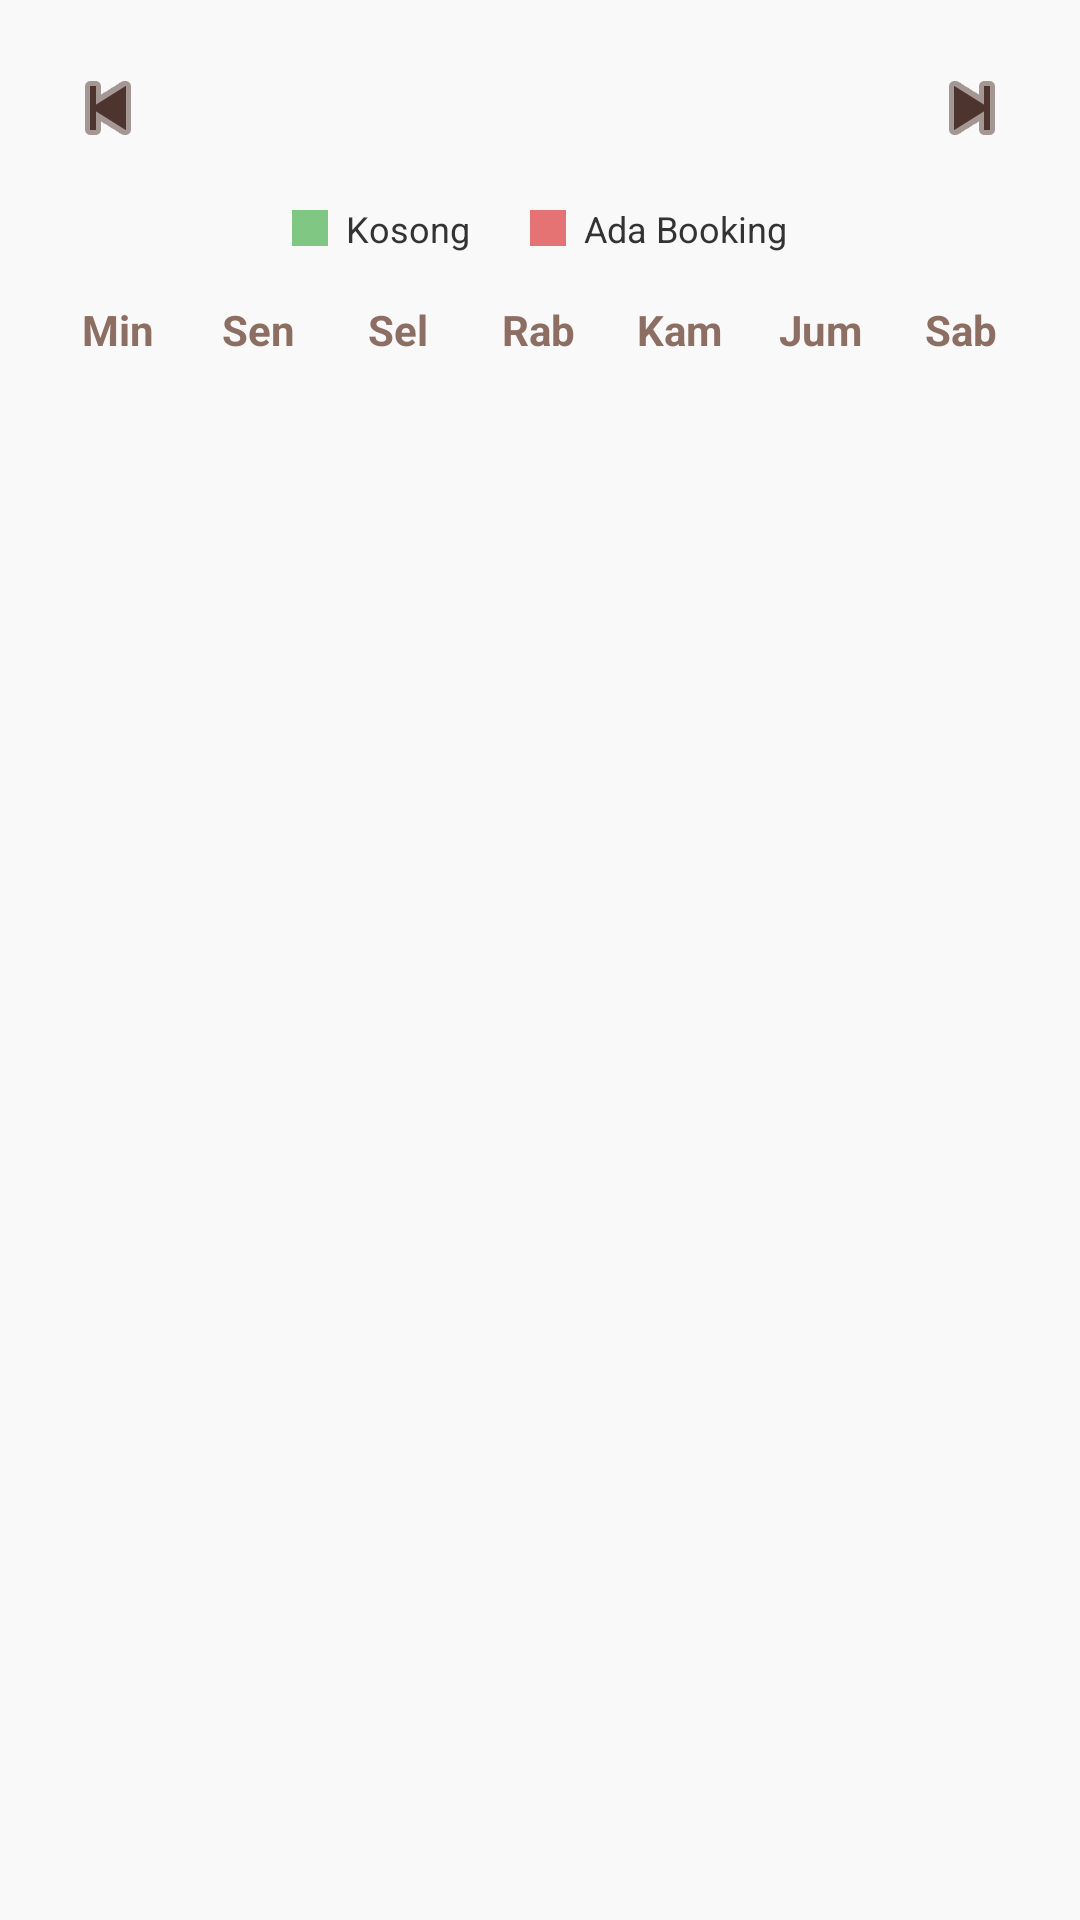

Here is an Android app screen rendered from its layout file. Give the layout XML and the strings, colors and styles it references.
<!-- AndroidManifest.xml: application theme Theme.Project_griyarias -->
<!-- res/layout/fragment_admin_jadwal.xml -->
<?xml version="1.0" encoding="utf-8"?>
<LinearLayout xmlns:android="http://schemas.android.com/apk/res/android"
    xmlns:app="http://schemas.android.com/apk/res-auto"
    android:layout_width="match_parent"
    android:layout_height="match_parent"
    android:background="#F9F9F9"
    android:orientation="vertical"
    android:padding="16dp">

    
    <LinearLayout
        android:layout_width="match_parent"
        android:layout_height="wrap_content"
        android:gravity="center_vertical"
        android:orientation="horizontal">

        <ImageButton
            android:id="@+id/btnPrevMonth"
            android:layout_width="40dp"
            android:layout_height="40dp"
            android:background="?attr/selectableItemBackgroundBorderless"
            android:src="@android:drawable/ic_media_previous"
            app:tint="#4E342E" />

        <TextView
            android:id="@+id/tvMonthYear"
            android:layout_width="0dp"
            android:layout_height="wrap_content"
            android:layout_weight="1"
            android:gravity="center"
            android:textColor="#4E342E"
            android:textSize="18sp"
            android:textStyle="bold" />

        <ImageButton
            android:id="@+id/btnNextMonth"
            android:layout_width="40dp"
            android:layout_height="40dp"
            android:background="?attr/selectableItemBackgroundBorderless"
            android:src="@android:drawable/ic_media_next"
            app:tint="#4E342E" />
    </LinearLayout>

    
    <LinearLayout
        android:layout_width="match_parent"
        android:layout_height="wrap_content"
        android:layout_marginTop="12dp"
        android:gravity="center"
        android:orientation="horizontal">

        <View
            android:layout_width="12dp"
            android:layout_height="12dp"
            android:background="#81C784" />

        <TextView
            android:layout_width="wrap_content"
            android:layout_height="wrap_content"
            android:layout_marginStart="6dp"
            android:text="Kosong"
            android:textColor="#333333"
            android:textSize="12sp" />

        <View
            android:layout_width="12dp"
            android:layout_height="12dp"
            android:layout_marginStart="20dp"
            android:background="#E57373" />

        <TextView
            android:layout_width="wrap_content"
            android:layout_height="wrap_content"
            android:layout_marginStart="6dp"
            android:text="Ada Booking"
            android:textColor="#333333"
            android:textSize="12sp" />
    </LinearLayout>

    
    <LinearLayout
        android:layout_width="match_parent"
        android:layout_height="wrap_content"
        android:layout_marginTop="16dp"
        android:orientation="horizontal">

        <TextView
            android:layout_width="0dp"
            android:layout_height="wrap_content"
            android:layout_weight="1"
            android:gravity="center"
            android:text="Min"
            android:textColor="#8D6E63"
            android:textStyle="bold" />

        <TextView
            android:layout_width="0dp"
            android:layout_height="wrap_content"
            android:layout_weight="1"
            android:gravity="center"
            android:text="Sen"
            android:textColor="#8D6E63"
            android:textStyle="bold" />

        <TextView
            android:layout_width="0dp"
            android:layout_height="wrap_content"
            android:layout_weight="1"
            android:gravity="center"
            android:text="Sel"
            android:textColor="#8D6E63"
            android:textStyle="bold" />

        <TextView
            android:layout_width="0dp"
            android:layout_height="wrap_content"
            android:layout_weight="1"
            android:gravity="center"
            android:text="Rab"
            android:textColor="#8D6E63"
            android:textStyle="bold" />

        <TextView
            android:layout_width="0dp"
            android:layout_height="wrap_content"
            android:layout_weight="1"
            android:gravity="center"
            android:text="Kam"
            android:textColor="#8D6E63"
            android:textStyle="bold" />

        <TextView
            android:layout_width="0dp"
            android:layout_height="wrap_content"
            android:layout_weight="1"
            android:gravity="center"
            android:text="Jum"
            android:textColor="#8D6E63"
            android:textStyle="bold" />

        <TextView
            android:layout_width="0dp"
            android:layout_height="wrap_content"
            android:layout_weight="1"
            android:gravity="center"
            android:text="Sab"
            android:textColor="#8D6E63"
            android:textStyle="bold" />
    </LinearLayout>

    
    <androidx.recyclerview.widget.RecyclerView
        android:id="@+id/rvCalendar"
        android:layout_width="match_parent"
        android:layout_height="wrap_content"
        android:layout_marginTop="8dp" />

</LinearLayout>
<!-- resources referenced by this layout -->
<resources>
  <style name="Theme.Project_griyarias" parent="Base.Theme.Project_griyarias" />
  <style name="Base.Theme.Project_griyarias" parent="Theme.Material3.DayNight.NoActionBar">
      </style>
</resources>
